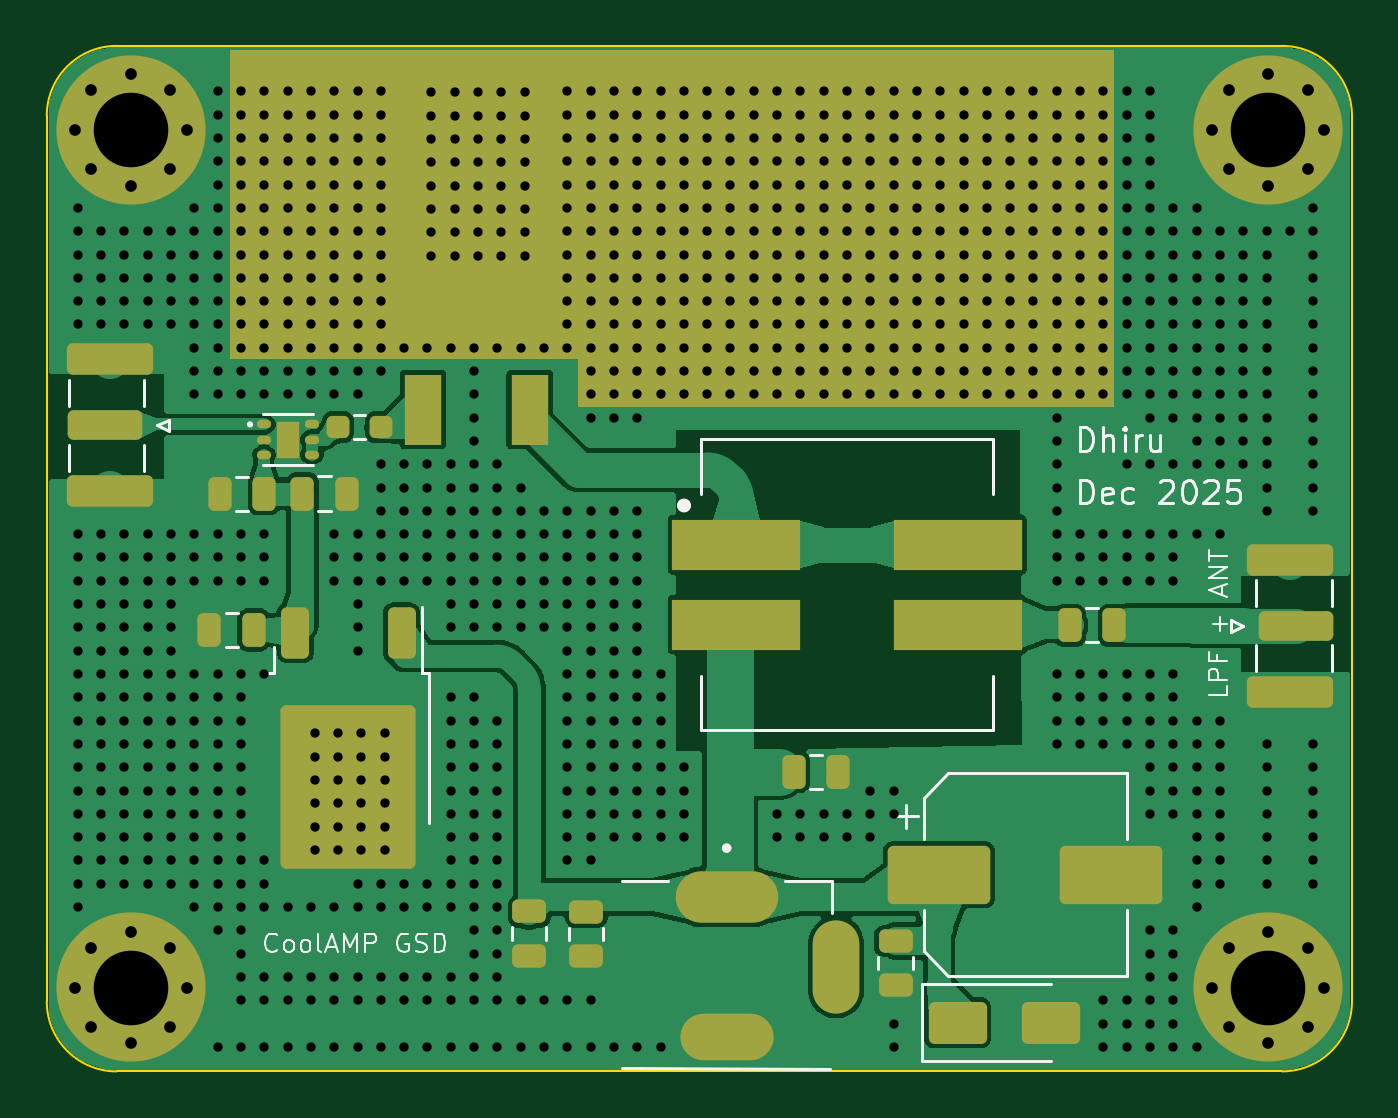
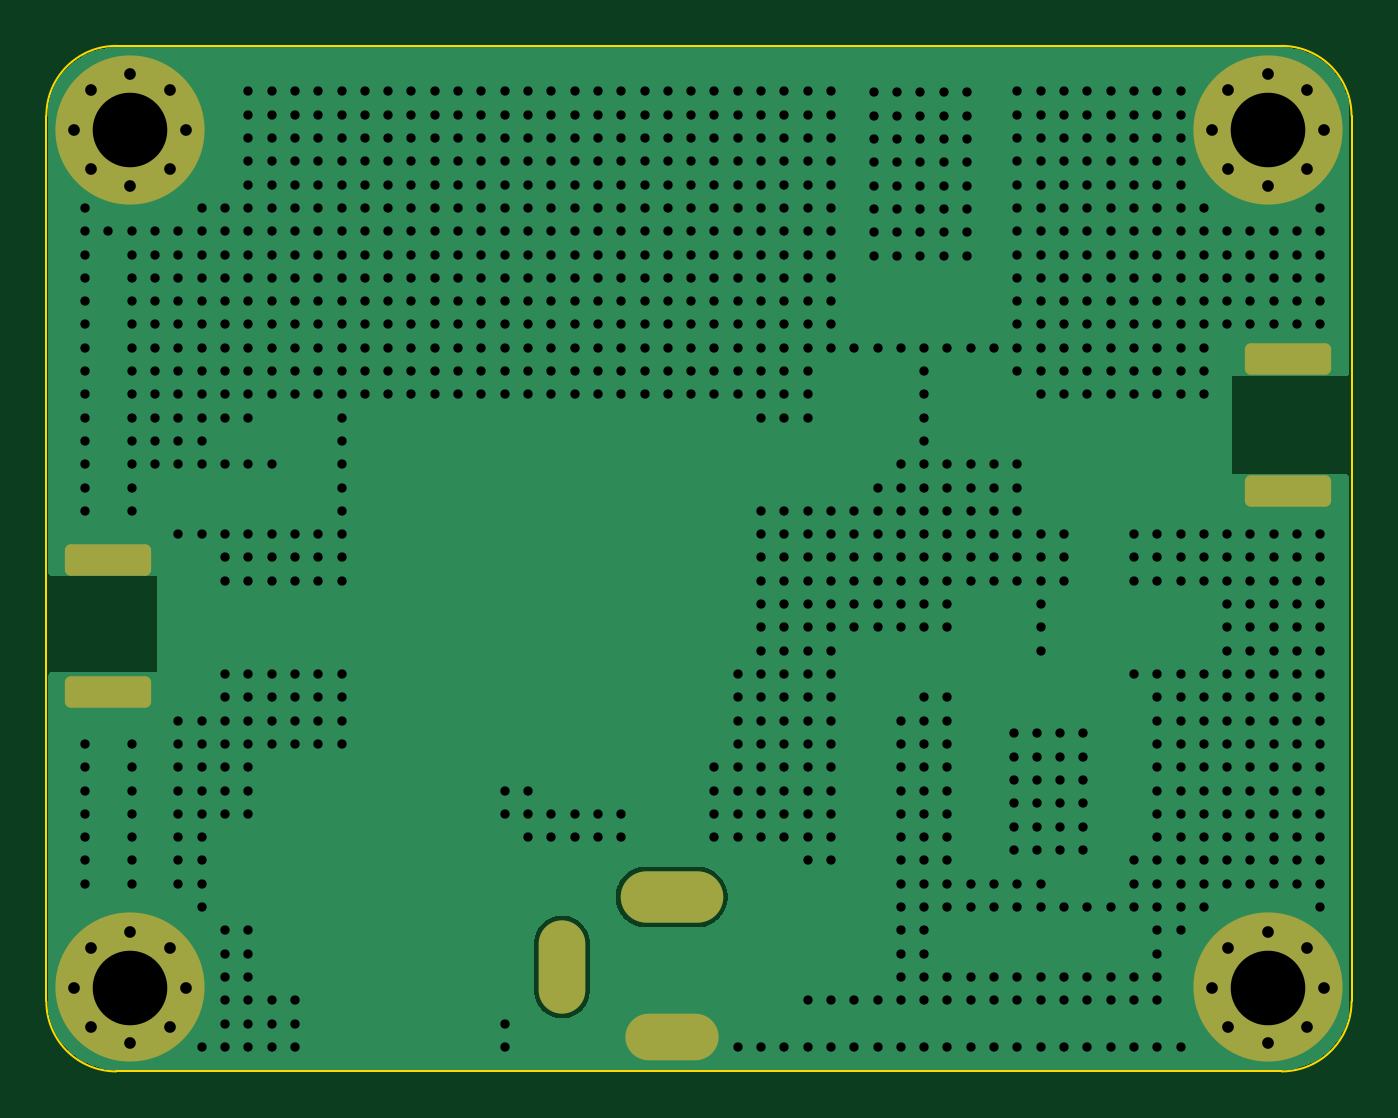
Circuit board: 9 layer files. Board 56.0 x 44.0 mm.
- bottom_copper: HF-PA-v10-CuBottom.gbr (36065 bytes)
- top_copper: HF-PA-v10-CuTop.gbr (81217 bytes)
- outline: HF-PA-v10-EdgeCuts.gbr (940 bytes)
- bottom_mask: HF-PA-v10-MaskBottom.gbr (2580 bytes)
- top_mask: HF-PA-v10-MaskTop.gbr (5635 bytes)
- drill: HF-PA-v10-NPTH.drl (305 bytes)
- drill: HF-PA-v10-PTH.drl (19323 bytes)
- bottom_silk: HF-PA-v10-SilkBottom.gbr (2590 bytes)
- top_silk: HF-PA-v10-SilkTop.gbr (22130 bytes)

=== bottom_copper: HF-PA-v10-CuBottom.gbr (36065 bytes, source omitted) ===
=== top_copper: HF-PA-v10-CuTop.gbr (81217 bytes, source omitted) ===
=== outline: HF-PA-v10-EdgeCuts.gbr ===
%TF.GenerationSoftware,KiCad,Pcbnew,9.0.6-9.0.6~ubuntu25.04.1*%
%TF.CreationDate,2025-11-26T18:02:33+05:30*%
%TF.ProjectId,HF-PA-v10,48462d50-412d-4763-9130-2e6b69636164,rev?*%
%TF.SameCoordinates,Original*%
%TF.FileFunction,Profile,NP*%
%FSLAX46Y46*%
G04 Gerber Fmt 4.6, Leading zero omitted, Abs format (unit mm)*
G04 Created by KiCad (PCBNEW 9.0.6-9.0.6~ubuntu25.04.1) date 2025-11-26 18:02:33*
%MOMM*%
%LPD*%
G01*
G04 APERTURE LIST*
%TA.AperFunction,Profile*%
%ADD10C,0.100000*%
%TD*%
G04 APERTURE END LIST*
D10*
X56000000Y-41000000D02*
G75*
G02*
X53000000Y-44000000I-3000000J0D01*
G01*
X3000000Y0D02*
X53000000Y0D01*
X0Y-3000000D02*
G75*
G02*
X3000000Y0I3000000J0D01*
G01*
X3000000Y-44000000D02*
G75*
G02*
X0Y-41000000I0J3000000D01*
G01*
X56000000Y-3000000D02*
X56000000Y-41000000D01*
X0Y-41000000D02*
X0Y-3000000D01*
X53000000Y0D02*
G75*
G02*
X56000000Y-3000000I0J-3000000D01*
G01*
X53000000Y-44000000D02*
X3000000Y-44000000D01*
M02*

=== bottom_mask: HF-PA-v10-MaskBottom.gbr (2580 bytes, source withheld) ===
=== top_mask: HF-PA-v10-MaskTop.gbr ===
%TF.GenerationSoftware,KiCad,Pcbnew,9.0.6-9.0.6~ubuntu25.04.1*%
%TF.CreationDate,2025-11-26T18:02:33+05:30*%
%TF.ProjectId,HF-PA-v10,48462d50-412d-4763-9130-2e6b69636164,rev?*%
%TF.SameCoordinates,Original*%
%TF.FileFunction,Soldermask,Top*%
%TF.FilePolarity,Negative*%
%FSLAX46Y46*%
G04 Gerber Fmt 4.6, Leading zero omitted, Abs format (unit mm)*
G04 Created by KiCad (PCBNEW 9.0.6-9.0.6~ubuntu25.04.1) date 2025-11-26 18:02:33*
%MOMM*%
%LPD*%
G01*
G04 APERTURE LIST*
G04 Aperture macros list*
%AMRoundRect*
0 Rectangle with rounded corners*
0 $1 Rounding radius*
0 $2 $3 $4 $5 $6 $7 $8 $9 X,Y pos of 4 corners*
0 Add a 4 corners polygon primitive as box body*
4,1,4,$2,$3,$4,$5,$6,$7,$8,$9,$2,$3,0*
0 Add four circle primitives for the rounded corners*
1,1,$1+$1,$2,$3*
1,1,$1+$1,$4,$5*
1,1,$1+$1,$6,$7*
1,1,$1+$1,$8,$9*
0 Add four rect primitives between the rounded corners*
20,1,$1+$1,$2,$3,$4,$5,0*
20,1,$1+$1,$4,$5,$6,$7,0*
20,1,$1+$1,$6,$7,$8,$9,0*
20,1,$1+$1,$8,$9,$2,$3,0*%
G04 Aperture macros list end*
%ADD10C,0.100000*%
%ADD11RoundRect,0.250000X-0.475000X0.250000X-0.475000X-0.250000X0.475000X-0.250000X0.475000X0.250000X0*%
%ADD12C,0.800000*%
%ADD13C,6.400000*%
%ADD14RoundRect,0.250000X1.350000X-0.385000X1.350000X0.385000X-1.350000X0.385000X-1.350000X-0.385000X0*%
%ADD15RoundRect,0.250000X1.600000X-0.425000X1.600000X0.425000X-1.600000X0.425000X-1.600000X-0.425000X0*%
%ADD16O,4.400000X2.200000*%
%ADD17O,4.000000X2.000000*%
%ADD18O,2.000000X4.000000*%
%ADD19RoundRect,0.250000X-1.350000X0.385000X-1.350000X-0.385000X1.350000X-0.385000X1.350000X0.385000X0*%
%ADD20RoundRect,0.250000X-1.600000X0.425000X-1.600000X-0.425000X1.600000X-0.425000X1.600000X0.425000X0*%
%ADD21R,1.600000X3.000000*%
%ADD22R,5.800000X10.680000*%
%ADD23RoundRect,0.250000X-0.250000X-0.475000X0.250000X-0.475000X0.250000X0.475000X-0.250000X0.475000X0*%
%ADD24RoundRect,0.250000X0.250000X0.475000X-0.250000X0.475000X-0.250000X-0.475000X0.250000X-0.475000X0*%
%ADD25O,0.610000X0.360000*%
%ADD26R,1.000000X1.600000*%
%ADD27RoundRect,0.250000X-1.950000X-1.000000X1.950000X-1.000000X1.950000X1.000000X-1.950000X1.000000X0*%
%ADD28R,5.500000X2.150000*%
%ADD29RoundRect,0.237500X-0.250000X-0.237500X0.250000X-0.237500X0.250000X0.237500X-0.250000X0.237500X0*%
%ADD30RoundRect,0.250000X-0.350000X0.850000X-0.350000X-0.850000X0.350000X-0.850000X0.350000X0.850000X0*%
%ADD31RoundRect,0.249997X-2.650003X3.260003X-2.650003X-3.260003X2.650003X-3.260003X2.650003X3.260003X0*%
%ADD32RoundRect,0.250000X-1.000000X-0.650000X1.000000X-0.650000X1.000000X0.650000X-1.000000X0.650000X0*%
G04 APERTURE END LIST*
D10*
X22835000Y-13420000D02*
X45740000Y-13420000D01*
X45740000Y-15460000D01*
X22835000Y-15460000D01*
X22835000Y-13420000D01*
G36*
X22835000Y-13420000D02*
G01*
X45740000Y-13420000D01*
X45740000Y-15460000D01*
X22835000Y-15460000D01*
X22835000Y-13420000D01*
G37*
X7890000Y-210000D02*
X45750000Y-210000D01*
X45750000Y-13390000D01*
X7890000Y-13390000D01*
X7890000Y-210000D01*
G36*
X7890000Y-210000D02*
G01*
X45750000Y-210000D01*
X45750000Y-13390000D01*
X7890000Y-13390000D01*
X7890000Y-210000D01*
G37*
D11*
%TO.C,C2*%
X20700000Y-37135986D03*
X20700000Y-39035986D03*
%TD*%
D12*
%TO.C,H3*%
X1200000Y-40400000D03*
X1902944Y-38702944D03*
X1902944Y-42097056D03*
X3600000Y-38000000D03*
D13*
X3600000Y-40400000D03*
D12*
X3600000Y-42800000D03*
X5297056Y-38702944D03*
X5297056Y-42097056D03*
X6000000Y-40400000D03*
%TD*%
D14*
%TO.C,RF_OUT1*%
X53587500Y-24880000D03*
D15*
X53337500Y-22055000D03*
X53337500Y-27705000D03*
%TD*%
D11*
%TO.C,C12*%
X23140000Y-37142500D03*
X23140000Y-39042500D03*
%TD*%
D16*
%TO.C,Power1*%
X29170000Y-36520000D03*
D17*
X29170000Y-42520000D03*
D18*
X33870000Y-39520000D03*
%TD*%
D12*
%TO.C,H4*%
X50000000Y-40400000D03*
X50702944Y-38702944D03*
X50702944Y-42097056D03*
X52400000Y-38000000D03*
D13*
X52400000Y-40400000D03*
D12*
X52400000Y-42800000D03*
X54097056Y-38702944D03*
X54097056Y-42097056D03*
X54800000Y-40400000D03*
%TD*%
D19*
%TO.C,RF_IN1*%
X2480000Y-16280000D03*
D20*
X2730000Y-19105000D03*
X2730000Y-13455000D03*
%TD*%
D21*
%TO.C,Q1*%
X16140000Y-15610000D03*
D22*
X18430000Y-6530000D03*
D21*
X20720000Y-15610000D03*
%TD*%
D23*
%TO.C,C7*%
X10970000Y-19210000D03*
X12870000Y-19210000D03*
%TD*%
D24*
%TO.C,C3*%
X45790000Y-24860000D03*
X43890000Y-24860000D03*
%TD*%
D25*
%TO.C,U2*%
X9320000Y-16240000D03*
X9320000Y-16890000D03*
X9320000Y-17540000D03*
X11380000Y-17540000D03*
X11380000Y-16890000D03*
X11380000Y-16240000D03*
D26*
X10350000Y-16890000D03*
%TD*%
D27*
%TO.C,C6*%
X38280000Y-35560000D03*
X45680000Y-35560000D03*
%TD*%
D28*
%TO.C,T1*%
X29590000Y-21405000D03*
X29590000Y-24835000D03*
X39090000Y-24835000D03*
X39090000Y-21405000D03*
%TD*%
D12*
%TO.C,H1*%
X1200000Y-3600000D03*
X1902944Y-1902944D03*
X1902944Y-5297056D03*
X3600000Y-1200000D03*
D13*
X3600000Y-3600000D03*
D12*
X3600000Y-6000000D03*
X5297056Y-1902944D03*
X5297056Y-5297056D03*
X6000000Y-3600000D03*
%TD*%
D29*
%TO.C,R1*%
X12505000Y-16350000D03*
X14330000Y-16350000D03*
%TD*%
D11*
%TO.C,C5*%
X36420000Y-38400000D03*
X36420000Y-40300000D03*
%TD*%
D24*
%TO.C,C8*%
X8880000Y-25060000D03*
X6980000Y-25060000D03*
%TD*%
D30*
%TO.C,U1*%
X15220000Y-25180000D03*
D31*
X12940000Y-31790000D03*
D30*
X10660000Y-25180000D03*
%TD*%
D32*
%TO.C,D4*%
X39080000Y-41910000D03*
X43080000Y-41910000D03*
%TD*%
D23*
%TO.C,C10*%
X32040000Y-31140000D03*
X33940000Y-31140000D03*
%TD*%
D12*
%TO.C,H2*%
X50000000Y-3600000D03*
X50702944Y-1902944D03*
X50702944Y-5297056D03*
X52400000Y-1200000D03*
D13*
X52400000Y-3600000D03*
D12*
X52400000Y-6000000D03*
X54097056Y-1902944D03*
X54097056Y-5297056D03*
X54800000Y-3600000D03*
%TD*%
D24*
%TO.C,C11*%
X9320000Y-19220000D03*
X7420000Y-19220000D03*
%TD*%
M02*

=== drill: HF-PA-v10-NPTH.drl ===
M48
; DRILL file {KiCad 9.0.6-9.0.6~ubuntu25.04.1} date 2025-11-26T18:02:33+0530
; FORMAT={-:-/ absolute / inch / decimal}
; #@! TF.CreationDate,2025-11-26T18:02:33+05:30
; #@! TF.GenerationSoftware,Kicad,Pcbnew,9.0.6-9.0.6~ubuntu25.04.1
; #@! TF.FileFunction,NonPlated,1,2,NPTH
FMAT,2
INCH
%
G90
G05
M30

=== drill: HF-PA-v10-PTH.drl (19323 bytes, source omitted) ===
=== bottom_silk: HF-PA-v10-SilkBottom.gbr (2590 bytes, source withheld) ===
=== top_silk: HF-PA-v10-SilkTop.gbr (22130 bytes, source omitted) ===
